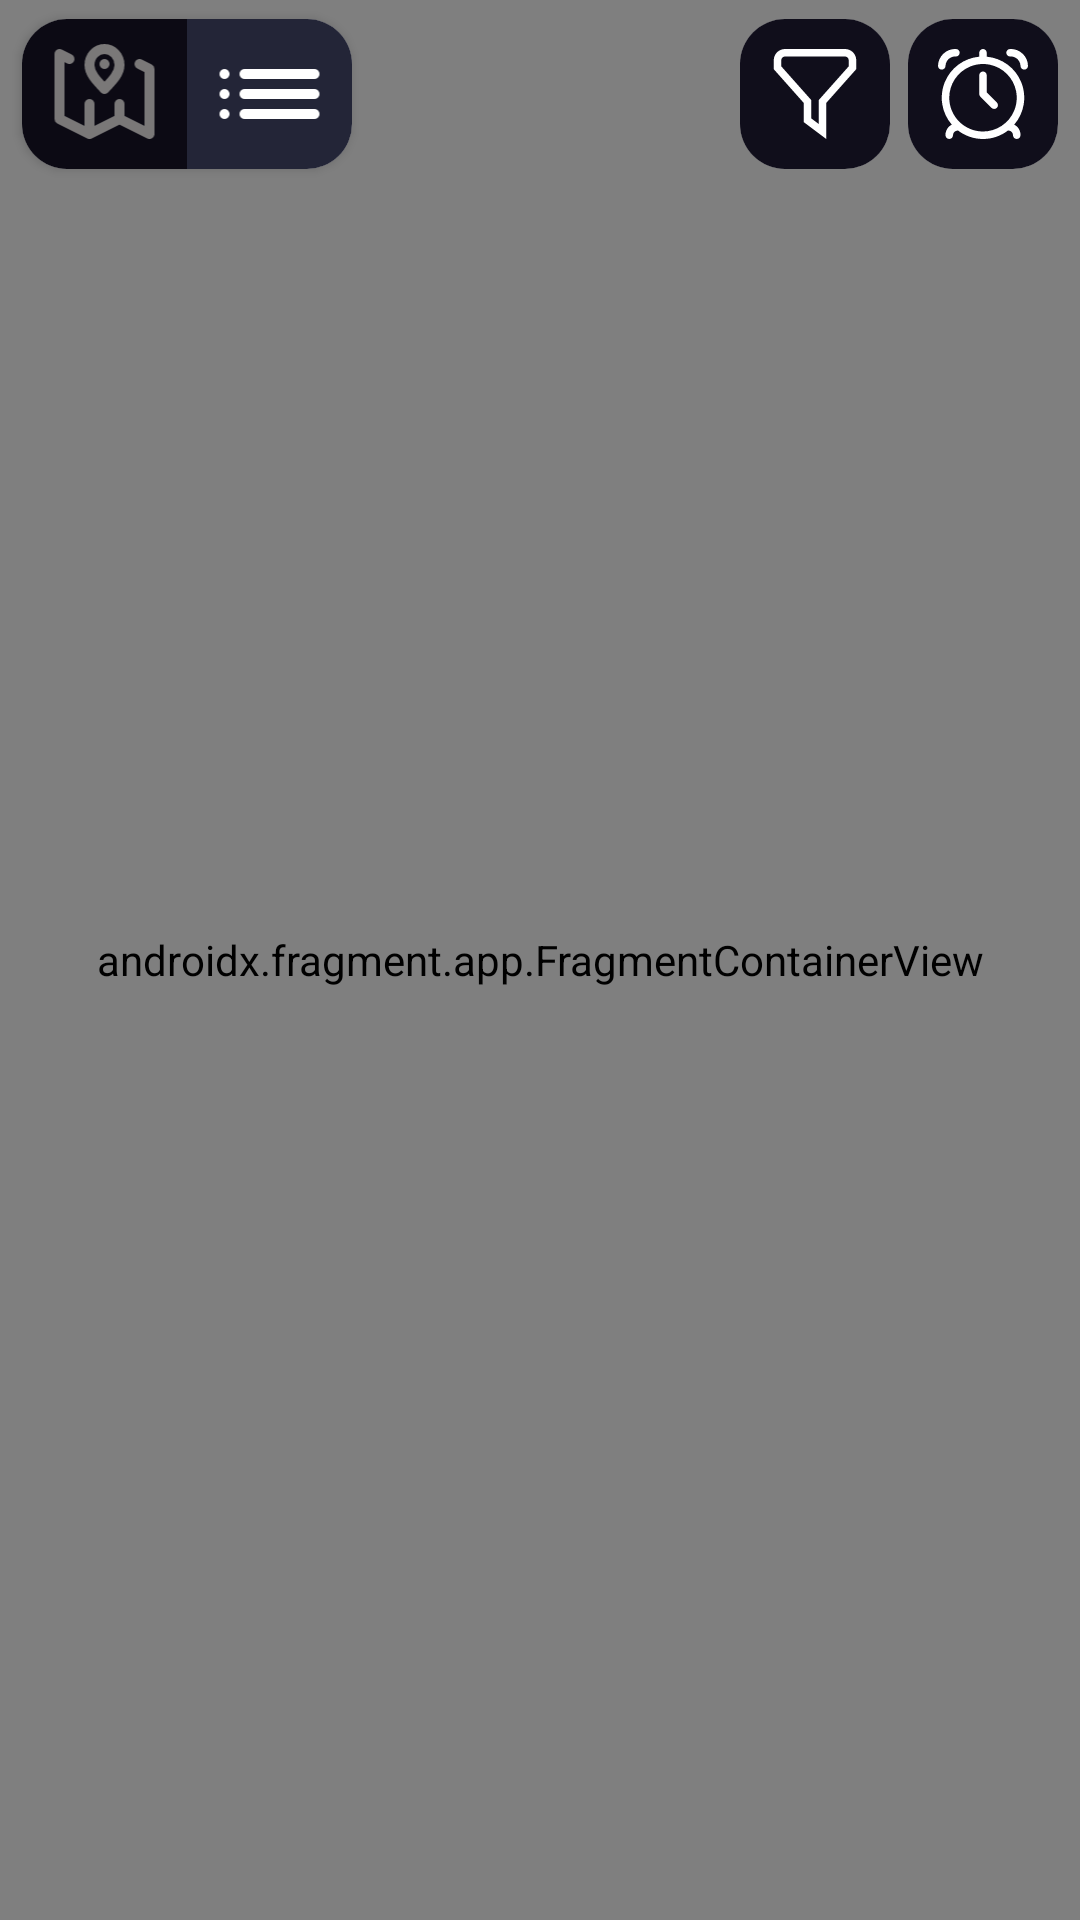

Write the Android layout XML for this screen, with the resource values it uses.
<!-- AndroidManifest.xml: application theme Theme.WorldRadio -->
<!-- res/layout/fragment_home.xml -->
<?xml version="1.0" encoding="utf-8"?>
<FrameLayout xmlns:android="http://schemas.android.com/apk/res/android"
    xmlns:app="http://schemas.android.com/apk/res-auto"
    xmlns:tools="http://schemas.android.com/tools"
    android:layout_width="match_parent"
    android:layout_height="match_parent"
    tools:context=".ui.fragments.main.HomeFragment">
    <androidx.constraintlayout.widget.ConstraintLayout
        android:layout_width="match_parent"
        android:layout_height="match_parent">

        <androidx.constraintlayout.widget.Guideline
            android:id="@+id/guide_start"
            android:layout_width="wrap_content"
            android:layout_height="wrap_content"
            android:orientation="vertical"
            app:layout_constraintGuide_percent="0.02" />

        <androidx.constraintlayout.widget.Guideline
            android:id="@+id/guide_top"
            android:layout_width="wrap_content"
            android:layout_height="wrap_content"
            android:orientation="horizontal"
            app:layout_constraintGuide_percent="0.01" />

        <androidx.constraintlayout.widget.Guideline
            android:id="@+id/guide_end"
            android:layout_width="wrap_content"
            android:layout_height="wrap_content"
            android:orientation="vertical"
            app:layout_constraintGuide_percent="0.98" />

        <androidx.cardview.widget.CardView
            android:id="@+id/cardView_home"
            android:layout_width="wrap_content"
            android:layout_height="0dp"
            app:cardCornerRadius="15dp"
            app:layout_constraintStart_toEndOf="@id/guide_start"
            app:layout_constraintBottom_toBottomOf="@+id/cardView3"
            app:layout_constraintTop_toTopOf="@+id/cardView3"
            tools:layout_editor_absoluteX="20dp">

            <LinearLayout
                android:layout_width="match_parent"
                android:layout_height="match_parent"
                android:orientation="horizontal">

                <androidx.constraintlayout.widget.ConstraintLayout
                    android:id="@+id/mapMode"
                    android:layout_width="wrap_content"
                    android:layout_height="match_parent"
                    android:background="@color/unselectedMode">

                    <ImageView
                        android:id="@+id/mapImage"
                        android:layout_width="55dp"
                        android:layout_height="40dp"
                        android:src="@drawable/unselected_map"
                        app:layout_constraintBottom_toBottomOf="parent"
                        app:layout_constraintEnd_toEndOf="parent"
                        app:layout_constraintStart_toStartOf="parent"
                        app:layout_constraintTop_toTopOf="parent"
                        tools:ignore="ContentDescription" />
                </androidx.constraintlayout.widget.ConstraintLayout>

                <androidx.constraintlayout.widget.ConstraintLayout
                    android:id="@+id/listMode"
                    android:layout_width="wrap_content"
                    android:layout_height="match_parent"
                    android:background="@color/selectedMode">

                    <ImageView
                        android:id="@+id/listImage"
                        android:layout_width="55dp"
                        android:layout_height="40dp"
                        android:src="@drawable/list"
                        app:layout_constraintBottom_toBottomOf="parent"
                        app:layout_constraintEnd_toEndOf="parent"
                        app:layout_constraintStart_toStartOf="parent"
                        app:layout_constraintTop_toTopOf="parent"
                        tools:ignore="ContentDescription" />
                </androidx.constraintlayout.widget.ConstraintLayout>
            </LinearLayout>
        </androidx.cardview.widget.CardView>

        <androidx.fragment.app.FragmentContainerView
            android:id="@+id/fragmentContainerView_Home"
            android:name="by.roman.worldradio0.ui.fragments.main.ListFragment"
            android:layout_width="0dp"
            android:layout_height="0dp"
            app:layout_constraintBottom_toBottomOf="parent"
            app:layout_constraintEnd_toEndOf="parent"
            app:layout_constraintStart_toStartOf="parent"
            app:layout_constraintTop_toTopOf="parent" />

        <androidx.cardview.widget.CardView
            android:id="@+id/cardView"
            android:layout_width="wrap_content"
            android:layout_height="wrap_content"
            android:background="@color/background"
            app:cardCornerRadius="15dp"
            app:cardElevation="0dp"
            app:layout_constraintEnd_toStartOf="@id/guide_end"
            app:layout_constraintTop_toBottomOf="@id/guide_top">

            <FrameLayout
                android:layout_width="wrap_content"
                android:layout_height="wrap_content"
                android:background="@color/background">

                <ImageButton
                    android:id="@+id/timerButtonView"
                    android:layout_width="wrap_content"
                    android:layout_height="wrap_content"
                    android:layout_gravity="center"
                    android:background="?attr/selectableItemBackgroundBorderless"
                    android:clickable="true"
                    android:focusable="true"
                    android:padding="10dp"
                    android:src="@drawable/timer_home"
                    app:tint="@color/white"
                    tools:ignore="ContentDescription" />
            </FrameLayout>
        </androidx.cardview.widget.CardView>


        <androidx.cardview.widget.CardView
            android:id="@+id/cardView3"
            android:layout_width="wrap_content"
            android:layout_height="wrap_content"
            android:layout_marginEnd="6dp"
            android:background="@color/background"
            app:cardCornerRadius="15dp"
            app:cardElevation="0dp"
            app:layout_constraintEnd_toStartOf="@+id/cardView"
            app:layout_constraintTop_toBottomOf="@id/guide_top">

            <FrameLayout
                android:layout_width="wrap_content"
                android:layout_height="wrap_content"
                android:background="@color/background"
                android:clipToOutline="true"
                tools:ignore="UnusedAttribute">

                <ImageButton
                    android:id="@+id/filterButtonView"
                    android:layout_width="wrap_content"
                    android:layout_height="wrap_content"
                    android:layout_gravity="center"
                    android:background="?attr/selectableItemBackgroundBorderless"
                    android:padding="10dp"
                    android:src="@drawable/fi_rs_filter"
                    app:tint="@color/white"
                    tools:ignore="ContentDescription" />
            </FrameLayout>
        </androidx.cardview.widget.CardView>



    </androidx.constraintlayout.widget.ConstraintLayout>

</FrameLayout>
<!-- resources referenced by this layout -->
<resources>
  <color name="background">#100E1B</color>
  <color name="selectedMode">#232537</color>
  <color name="unselectedMode">#0C0A14</color>
  <color name="white">#FFFFFF</color>
  <!-- drawable fi_rs_filter (drawable) -->
  <vector xmlns:android="http://schemas.android.com/apk/res/android"
      android:width="30dp"
      android:height="30dp"
      android:viewportWidth="30"
      android:viewportHeight="30">
    <group>
      <clip-path
          android:pathData="M0,0h30v30h-30z"/>
      <path
          android:pathData="M18.75,30L11.25,24.375V17.975L1.25,6.725V3.75C1.25,2.755 1.645,1.802 2.348,1.098C3.051,0.395 4.005,-0 5,-0L25,-0C25.994,-0 26.948,0.395 27.651,1.098C28.355,1.802 28.75,2.755 28.75,3.75V6.725L18.75,17.975V30ZM13.75,23.125L16.25,25V17.025L26.25,5.775V3.75C26.25,3.418 26.118,3.101 25.884,2.866C25.649,2.632 25.331,2.5 25,2.5H5C4.668,2.5 4.35,2.632 4.116,2.866C3.881,3.101 3.75,3.418 3.75,3.75V5.775L13.75,17.025V23.125Z"
          android:fillColor="#E5E5E5"/>
    </group>
  </vector>
  <!-- drawable list (drawable) -->
  <vector xmlns:android="http://schemas.android.com/apk/res/android" android:height="60dp" android:viewportHeight="24" android:viewportWidth="24" android:width="60dp">
        
      <path android:fillColor="#00000000" android:pathData="M7,8H21M7,12H21M7,16H21M3,8H3.01M3,12H3.01M3,16H3.01" android:strokeColor="#ffffff" android:strokeLineCap="round" android:strokeLineJoin="round" android:strokeWidth="2"/>
      
  </vector>
  <!-- drawable timer_home: vector/xml drawable (drawable, 3743 chars, omitted) -->
  <!-- drawable unselected_map (drawable) -->
  <vector xmlns:android="http://schemas.android.com/apk/res/android" android:height="60dp" android:viewportHeight="24" android:viewportWidth="24" android:width="60dp">
        
      <path android:fillColor="#00000000" android:pathData="M12,6H12.01M9,20L3,17V4L5,5M9,20L15,17M9,20V14M15,17L21,20V7L19,6M15,17V14M15,6.2C15,7.967 13.5,9.4 12,11C10.5,9.4 9,7.967 9,6.2C9,4.433 10.343,3 12,3C13.657,3 15,4.433 15,6.2Z" android:strokeColor="#7A7878" android:strokeLineCap="round" android:strokeLineJoin="round" android:strokeWidth="2"/>
      
  </vector>
  <style name="Theme.WorldRadio" parent="Base.Theme.WorldRadio" />
  <style name="Base.Theme.WorldRadio" parent="Theme.Material3.DayNight.NoActionBar">
          
          
      </style>
</resources>
